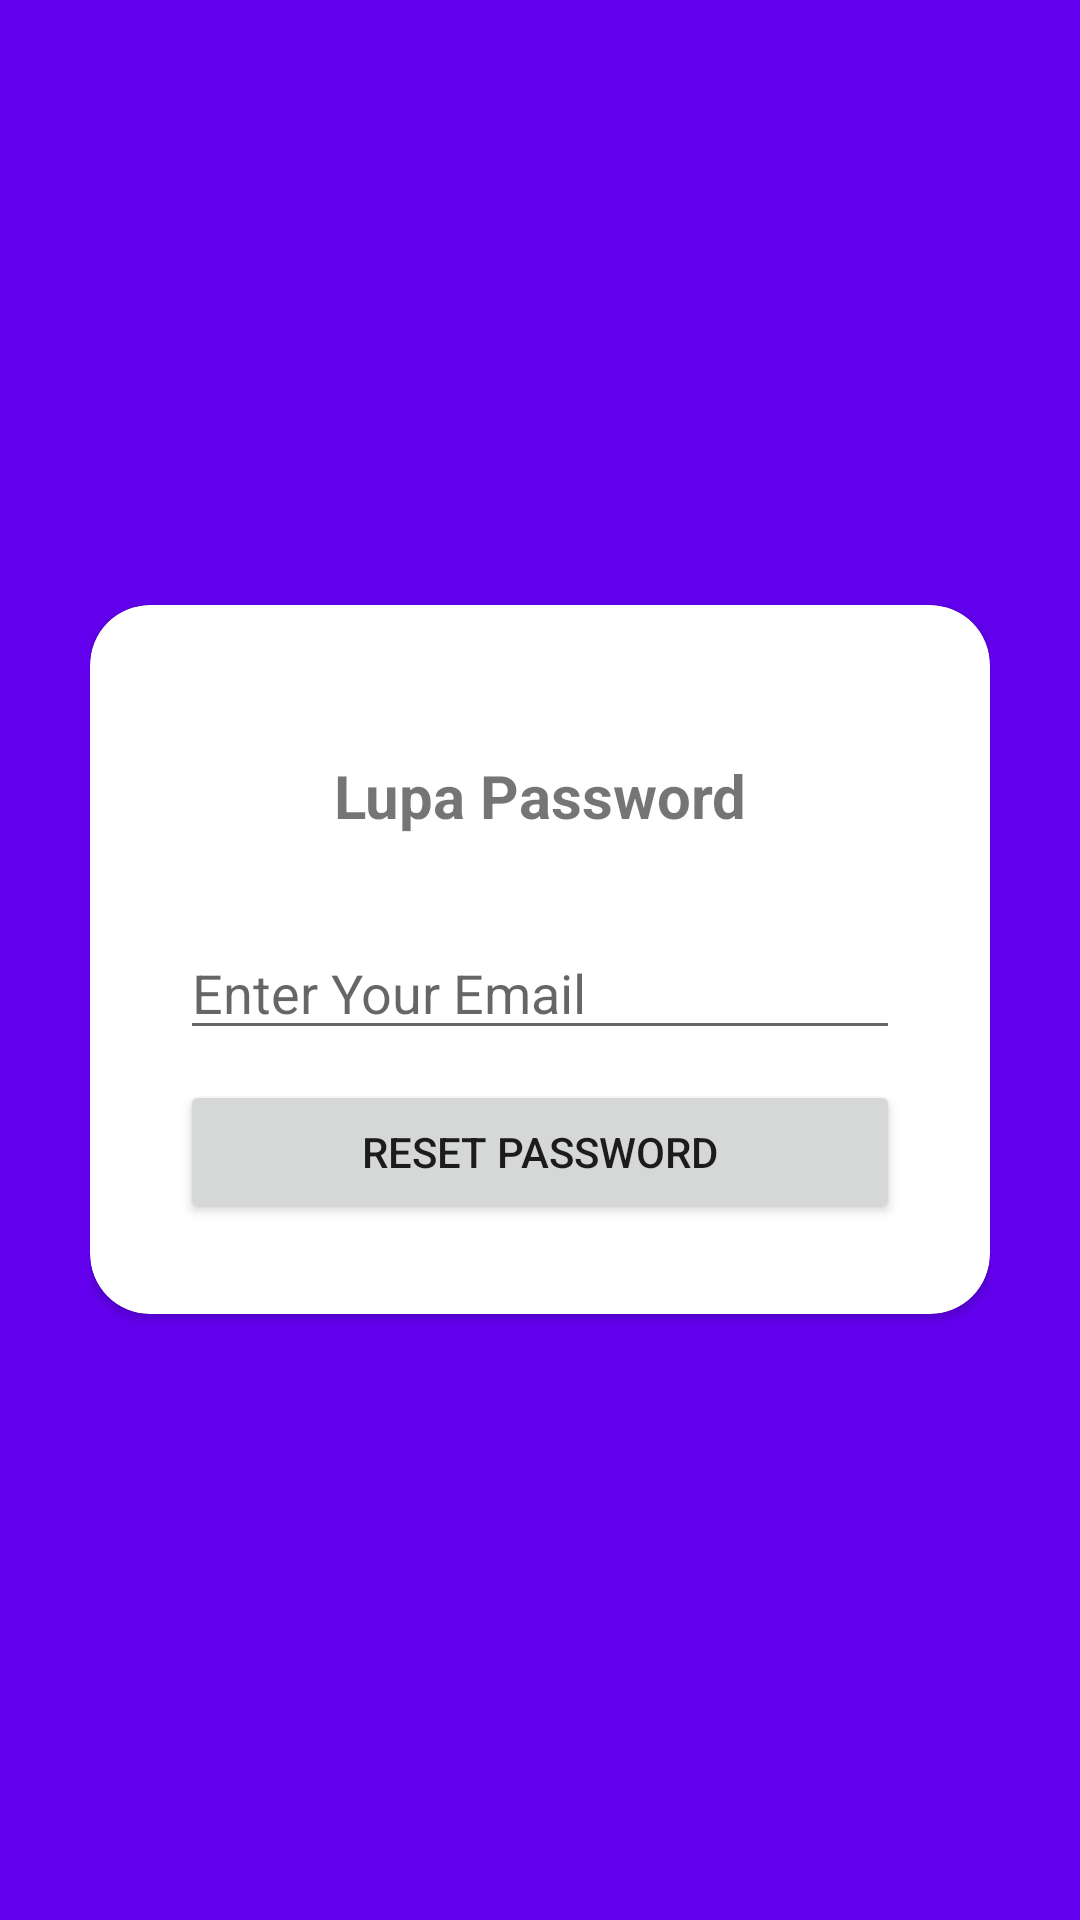

Layout XML and referenced resources for this Android screen:
<!-- AndroidManifest.xml: application theme Theme.AutentikasiFirebase -->
<!-- res/layout/activity_forget_password.xml -->
<?xml version="1.0" encoding="utf-8"?>
<RelativeLayout xmlns:android="http://schemas.android.com/apk/res/android"
    xmlns:tools="http://schemas.android.com/tools"
    android:layout_width="match_parent"
    android:layout_height="match_parent"
    xmlns:app="http://schemas.android.com/apk/res-auto"
    android:background="@color/purple_500"
    tools:context=".ForgetPasswordActivity"
    android:padding="30dp">

    <androidx.cardview.widget.CardView
        android:id="@+id/cardViewReset"
        android:layout_width="match_parent"
        android:layout_height="wrap_content"
        android:layout_centerInParent="true"
        app:cardCornerRadius="20dp">

        <LinearLayout
            android:layout_width="match_parent"
            android:layout_height="wrap_content"
            android:orientation="vertical"
            android:padding="30dp">

            <TextView
                android:layout_width="match_parent"
                android:layout_height="wrap_content"
                android:layout_margin="20dp"
                android:text="Lupa Password"
                android:textAlignment="center"
                android:textSize="20dp"
                android:textStyle="bold" />

            <EditText
                android:id="@+id/edt_input_forget_email"
                android:layout_width="match_parent"
                android:layout_height="wrap_content"
                android:hint="Enter Your Email"
                android:layout_marginTop="10dp"/>

            <Button
                android:id="@+id/btn_reset_password"
                android:layout_width="match_parent"
                android:layout_height="wrap_content"
                android:text="Reset Password"
                android:layout_marginTop="10dp"/>

        </LinearLayout>


    </androidx.cardview.widget.CardView>

</RelativeLayout>
<!-- resources referenced by this layout -->
<resources>
  <style name="Theme.AutentikasiFirebase" parent="Theme.MaterialComponents.DayNight.DarkActionBar">
          
          <item name="colorPrimary">@color/purple_500</item>
          <item name="colorPrimaryVariant">@color/purple_700</item>
          <item name="colorOnPrimary">@color/white</item>
          
          <item name="colorSecondary">@color/teal_200</item>
          <item name="colorSecondaryVariant">@color/teal_700</item>
          <item name="colorOnSecondary">@color/black</item>
          
          <item name="android:statusBarColor" tools:targetApi="l">?attr/colorPrimaryVariant</item>
          
      </style>
  <!-- not gathered from this repository: default colours our renderer supplied (Android Studio template values) -->
  <color name="purple_500">#FF6200EE</color>
  <color name="purple_700">#FF3700B3</color>
  <color name="teal_200">#FF03DAC5</color>
  <color name="teal_700">#FF018786</color>
  <color name="black">#FF000000</color>
  <color name="white">#FFFFFFFF</color>
</resources>
